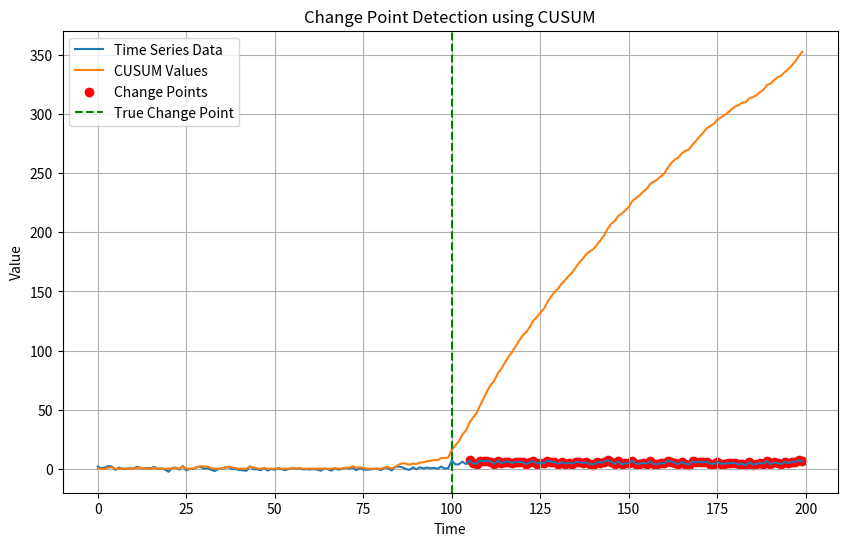

This figure's Python source:
import numpy as np
import matplotlib.pyplot as plt

# Generate synthetic time series data with a change point
np.random.seed(0)
n = 200
time = np.arange(n)
mu1, mu2 = 0, 5  # means before and after the change point
sigma = 1
change_point = 100
data = np.concatenate([np.random.normal(mu1, sigma, change_point),
                       np.random.normal(mu2, sigma, n - change_point)])

# Define CUSUM algorithm


def cusum(data, threshold):
    """Detects change points using CUSUM algorithm."""
    n = len(data)
    cusum_values = np.zeros(n)
    max_val = 0

    for i in range(1, n):
        cusum_values[i] = max(0, cusum_values[i-1] + (data[i] - np.mean(data[:i+1])))
        max_val = max(max_val, cusum_values[i])

    return cusum_values, np.where(cusum_values > threshold*max_val)[0]


# Set threshold for change point detection
threshold = 0.1

# Detect change points using CUSUM
cusum_values, change_points = cusum(data, threshold)

# Plot the time series data with detected change points
plt.figure(figsize=(10, 6))
plt.plot(time, data, label='Time Series Data')
plt.plot(time, cusum_values, label="CUSUM Values")
plt.scatter(change_points, data[change_points], color='red', marker='o', label='Change Points')
plt.axvline(x=change_point, color='green', linestyle='--', label='True Change Point')
plt.title('Change Point Detection using CUSUM')
plt.xlabel('Time')
plt.ylabel('Value')
plt.legend()
plt.grid(True)
plt.show()
